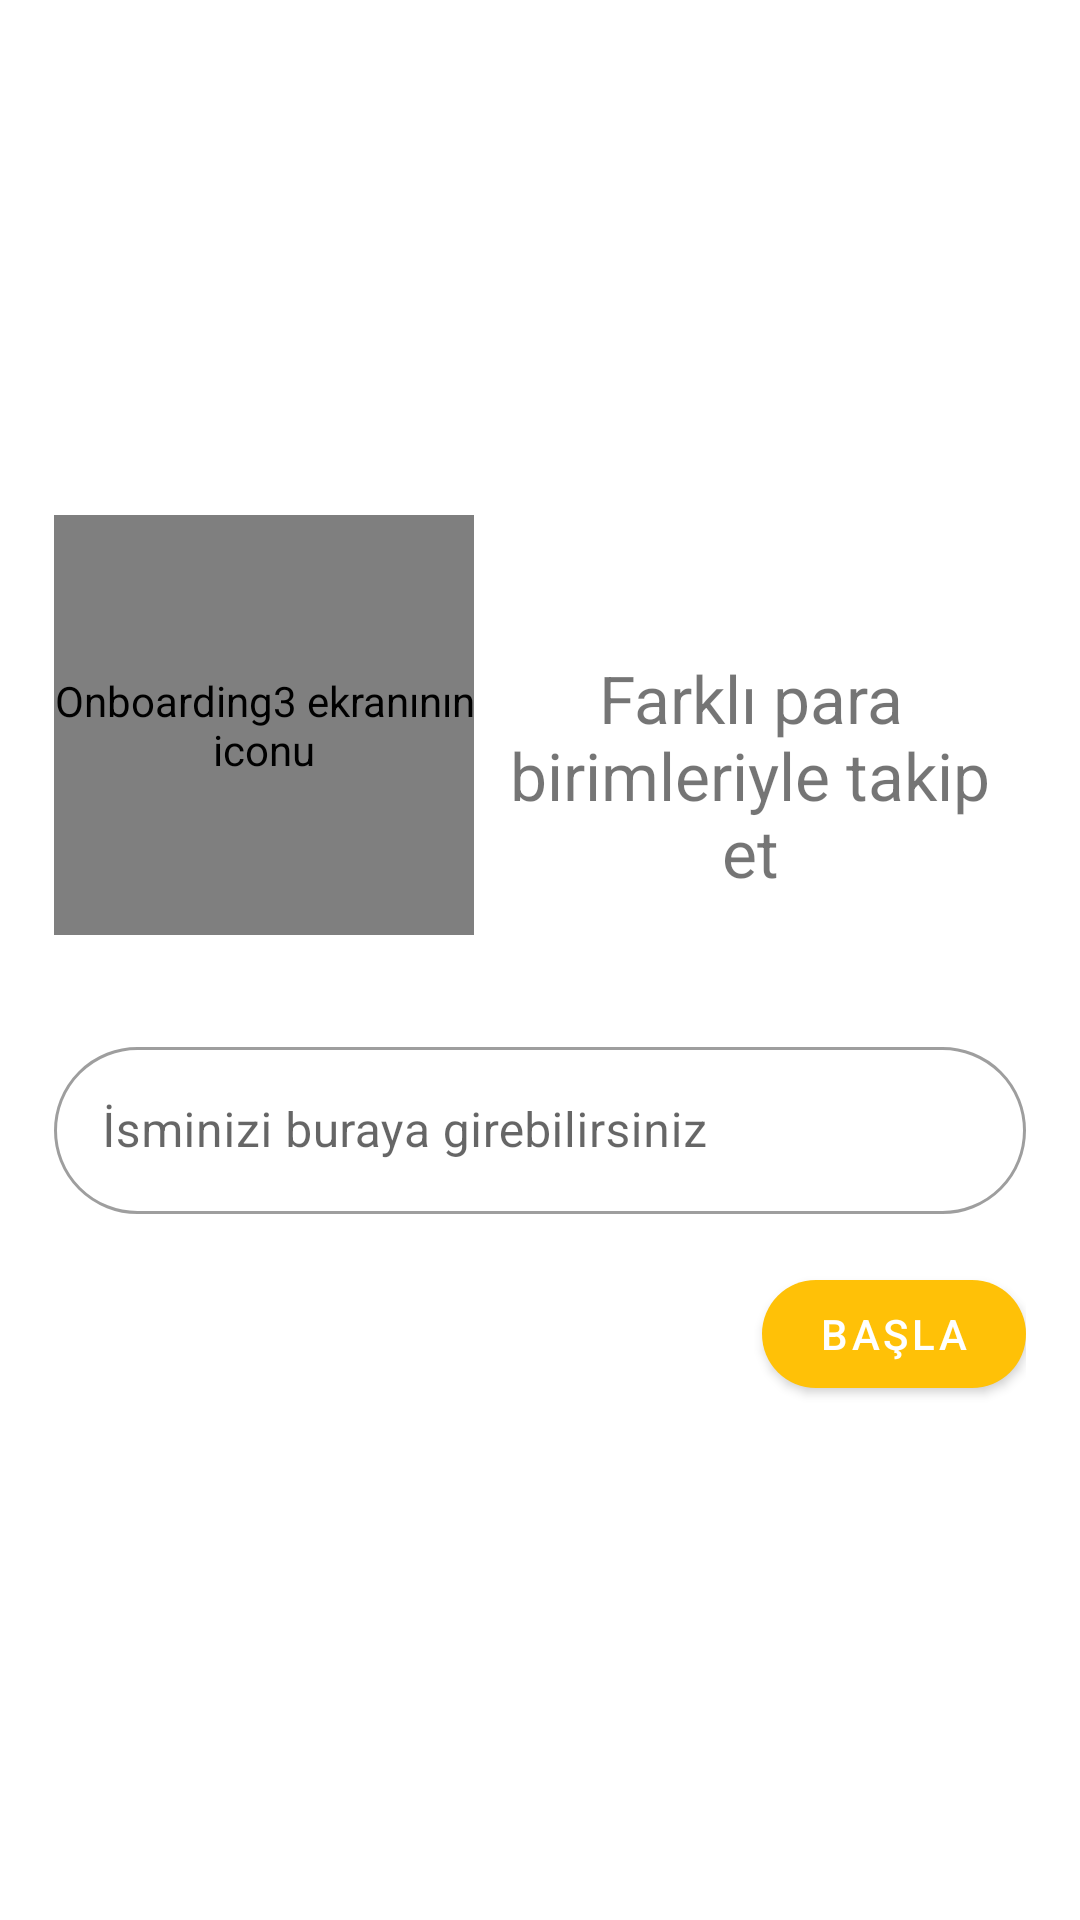

Here is an Android app screen rendered from its layout file. Give the layout XML and the strings, colors and styles it references.
<!-- AndroidManifest.xml: application theme Theme.ExpenseTrackerPlus -->
<!-- res/layout/fragment_on_boarding3.xml -->
<?xml version="1.0" encoding="utf-8"?>
<androidx.constraintlayout.widget.ConstraintLayout xmlns:android="http://schemas.android.com/apk/res/android"
    xmlns:app="http://schemas.android.com/apk/res-auto"
    xmlns:tools="http://schemas.android.com/tools"
    android:layout_width="match_parent"
    android:layout_height="match_parent"
    android:padding="18dp"
    tools:context=".screens.onboarding.OnBoardingFragment3">

    <com.airbnb.lottie.LottieAnimationView
        android:id="@+id/imageViewImage"
        android:layout_width="@dimen/detail_image_size_140"
        android:layout_height="@dimen/detail_image_size_140"
        android:contentDescription="@string/content_description_onboarding3_image"
        app:layout_constraintBottom_toTopOf="@id/textInputLayout"
        app:layout_constraintEnd_toStartOf="@id/textViewTitle"
        app:layout_constraintStart_toStartOf="parent"
        app:layout_constraintTop_toTopOf="parent"
        app:layout_constraintVertical_chainStyle="packed"
        app:lottie_autoPlay="true"
        app:lottie_loop="true"
        app:lottie_rawRes="@raw/editor2_dolar_euro" />

    <TextView
        android:id="@+id/textViewTitle"
        android:layout_width="0dp"
        android:layout_height="wrap_content"
        android:layout_marginTop="@dimen/margin_top_200"
        android:text="@string/on_boarding3_title"
        android:textAlignment="center"
        android:textSize="@dimen/text_size_22"
        app:layout_constraintBottom_toTopOf="@id/textViewDescription"
        app:layout_constraintEnd_toEndOf="parent"
        app:layout_constraintStart_toEndOf="@id/imageViewImage"
        app:layout_constraintTop_toTopOf="parent" />

    <TextView
        android:id="@+id/textViewDescription"
        android:layout_width="0dp"
        android:layout_height="0dp"
        android:layout_marginBottom="@dimen/margin_bottom_30"
        android:layout_marginTop="@dimen/margin_top_30"
        android:text="@string/on_boarding3_subtitle"
        android:textAlignment="center"
        android:textSize="@dimen/text_size_16"
        app:layout_constraintBottom_toTopOf="@+id/textInputLayout"
        app:layout_constraintEnd_toEndOf="parent"
        app:layout_constraintHorizontal_bias="0.0"
        app:layout_constraintStart_toEndOf="@id/imageViewImage"
        app:layout_constraintTop_toBottomOf="@id/textViewTitle" />

    <com.google.android.material.textfield.TextInputLayout
        android:id="@+id/textInputLayout"
        android:hint="@string/on_boarding3_hint"
        android:layout_width="0dp"
        android:layout_height="wrap_content"
        android:layout_marginTop="@dimen/space_32"
        style="@style/Widget.MaterialComponents.TextInputLayout.OutlinedBox"
        app:boxCornerRadiusTopStart="@dimen/space_32"
        app:boxCornerRadiusTopEnd="@dimen/space_32"
        app:boxCornerRadiusBottomStart="@dimen/space_32"
        app:boxCornerRadiusBottomEnd="@dimen/space_32"
        app:layout_constraintTop_toBottomOf="@id/imageViewImage"
        app:layout_constraintBottom_toTopOf="@id/FABStart"
        app:layout_constraintStart_toStartOf="parent"
        app:layout_constraintEnd_toEndOf="parent">
        <com.google.android.material.textfield.TextInputEditText
            android:id="@+id/textInputEditTextName"
            android:layout_width="match_parent"
            android:layout_height="match_parent"/>
    </com.google.android.material.textfield.TextInputLayout>

    <com.google.android.material.button.MaterialButton
        android:id="@+id/FABStart"
        android:text="@string/start"
        app:cornerRadius="@dimen/space_25"
        android:layout_marginTop="@dimen/space_16"
        android:layout_width="wrap_content"
        android:layout_height="wrap_content"
        app:layout_constraintTop_toBottomOf="@id/textInputLayout"
        app:layout_constraintBottom_toBottomOf="parent"
        app:layout_constraintEnd_toEndOf="parent"/>
</androidx.constraintlayout.widget.ConstraintLayout>
<!-- resources referenced by this layout -->
<resources>
  <dimen name="detail_image_size_140">140dp</dimen>
  <dimen name="margin_bottom_30">30dp</dimen>
  <dimen name="margin_top_200">200dp</dimen>
  <dimen name="margin_top_30">30dp</dimen>
  <dimen name="space_16">16dp</dimen>
  <dimen name="space_25">25dp</dimen>
  <dimen name="space_32">32dp</dimen>
  <dimen name="text_size_16">16dp</dimen>
  <dimen name="text_size_22">22sp</dimen>
  <string name="content_description_onboarding3_image">Onboarding3 ekranının iconu</string>
  <string name="on_boarding3_hint">İsminizi buraya girebilirsiniz</string>
  <string name="on_boarding3_subtitle">Harcamalarınızı TL, Dolar, Euro, Sterlin para birimleriyle sürekli güncellenen kurla takip edin !</string>
  <string name="on_boarding3_title">Farklı para birimleriyle takip et</string>
  <string name="start">Başla</string>
  <style name="Theme.ExpenseTrackerPlus" parent="Theme.MaterialComponents.DayNight.NoActionBar">
          
          <item name="colorPrimary">@color/yellow</item>
          <item name="colorPrimaryVariant">@color/orange</item>
          <item name="colorOnPrimary">@color/white</item>
          
          <item name="colorSecondary">@color/teal_200</item>
          <item name="colorSecondaryVariant">@color/teal_700</item>
          <item name="colorOnSecondary">@color/black</item>
          
          <item name="android:statusBarColor" tools:targetApi="l">@color/gray_500</item>
  
          
          <item name="radioButtonStyle">@style/RadioButtonStyle</item>
      </style>
  <color name="yellow">#ffc107</color>
  <color name="orange">#fd7e14</color>
  <color name="white">#FFFFFFFF</color>
  <color name="teal_200">#FF03DAC5</color>
  <color name="teal_700">#FF018786</color>
  <color name="black">#FF000000</color>
  <color name="gray_500">#adb5bd</color>
  <style name="RadioButtonStyle" parent="Widget.AppCompat.CompoundButton.RadioButton">
          <item name="buttonTint">@drawable/radio_button_style</item>
      </style>
</resources>
